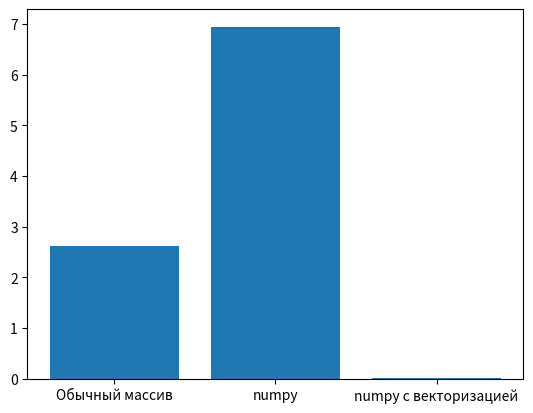

Source code (Python):
import numpy as np
import random
from time import time
from matplotlib import pyplot as plt
from copy import deepcopy

run_time = []


def print_time(func):
    def wrapper(*args, **kwargs):
        start = time()

        result = func()
        end = time()
        print(end - start)
        run_time.append(end - start)

        return result

    return wrapper


def step(matrix, next_matrix):
    N = len(matrix)
    M = len(matrix[0])

    for i in range(N):
        for j in range(M):
            neighbours = sum(
                matrix[k][l]
                for k in ((i - 1) % N, i, (i + 1) % N)
                for l in ((j - 1) % M, j, (j + 1) % M)
                if (k, l) != (i, j)
            )

            next_matrix[i][j] = int(
                (neighbours == 2 and matrix[i][j]) or neighbours == 3
            )


def step_vec(matrix: np.ndarray):
    p_matrix = np.pad(matrix, 1, "wrap")
    neighbours = sum(
        (
            p_matrix[:-2, :-2],
            p_matrix[:-2, 1:-1],
            p_matrix[:-2, 2:],
            p_matrix[1:-1, :-2],
            p_matrix[1:-1, 2:],
            p_matrix[2:, :-2],
            p_matrix[2:, 1:-1],
            p_matrix[2:, 2:],
        )
    )

    return np.astype(((neighbours == 2) & (matrix == 1)) | (neighbours == 3), int)


N = M = 128 
DATA = [[random.randint(0, 1) for _ in range(M)] for _ in range(N)]


@print_time
def run_list():
    arr = deepcopy(DATA)
    next_arr = [[0] * M for _ in range(N)]

    for _ in range(128):
        step(arr, next_arr)
        arr, next_arr = next_arr, arr

    return arr


@print_time
def run_numpy():
    arr = np.array(DATA)
    next_arr = np.zeros((M, N), int)

    for _ in range(128):
        step(arr, next_arr)
        arr, next_arr = next_arr, arr

    return arr


@print_time
def run_numpy_vec():
    arr = np.array(DATA)

    for _ in range(128):
        arr = step_vec(arr)

    return arr


r1 = run_list()
r2 = run_numpy()
r3 = run_numpy_vec()
assert np.array_equal(np.array(r1), r2) and np.array_equal(r2, r3)

plt.bar(("Обычный массив", "numpy", "numpy с векторизацией"), run_time)
plt.show()
